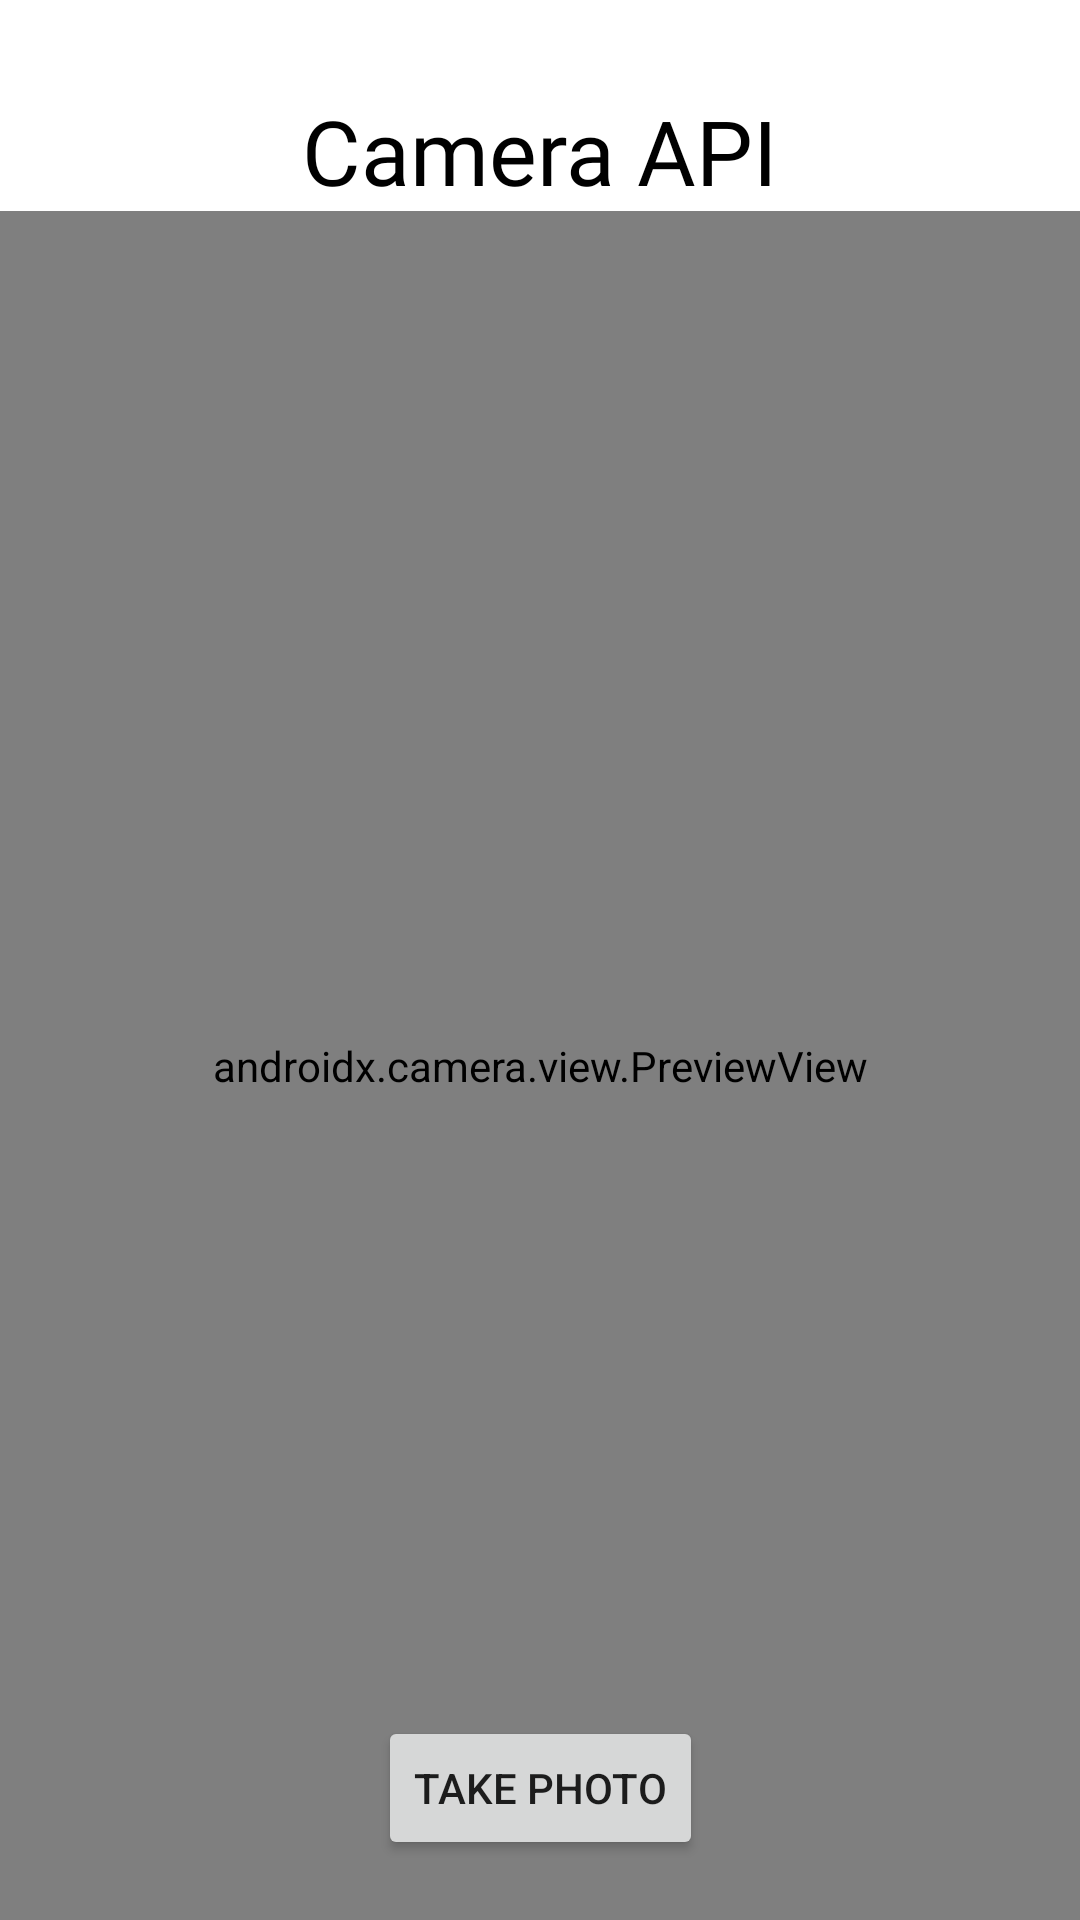

Android layout source for this screen:
<!-- AndroidManifest.xml: application theme Theme.CameraAPI -->
<!-- res/layout/activity_main.xml -->
<?xml version="1.0" encoding="utf-8"?>
<androidx.constraintlayout.widget.ConstraintLayout xmlns:android="http://schemas.android.com/apk/res/android"
    xmlns:app="http://schemas.android.com/apk/res-auto"
    xmlns:tools="http://schemas.android.com/tools"
    android:layout_width="match_parent"
    android:layout_height="match_parent"
    tools:context=".MainActivity">

    <TextView
        android:id="@+id/titleText"
        android:layout_width="wrap_content"
        android:layout_height="wrap_content"
        android:layout_marginTop="30dp"
        android:text="@string/camera_api"
        app:layout_constraintLeft_toLeftOf="parent"
        app:layout_constraintRight_toRightOf="parent"
        app:layout_constraintTop_toTopOf="parent"
        style="@style/title_text" />

    <Button
        android:id="@+id/takePicButton"
        android:layout_width="wrap_content"
        android:layout_height="wrap_content"
        app:layout_constraintBottom_toBottomOf="parent"
        app:layout_constraintStart_toStartOf="parent"
        app:layout_constraintEnd_toEndOf="parent"
        android:text="@string/take_photo"
        android:layout_marginBottom="20dp"/>

    <androidx.camera.view.PreviewView
        android:id="@+id/photoPreview"
        android:layout_width="0dp"
        android:layout_height="0dp"
        app:layout_constraintTop_toBottomOf="@id/titleText"
        app:layout_constraintStart_toStartOf="parent"
        app:layout_constraintEnd_toEndOf="parent"
        app:layout_constraintBottom_toBottomOf="parent"/>

</androidx.constraintlayout.widget.ConstraintLayout>
<!-- resources referenced by this layout -->
<resources>
  <string name="camera_api">Camera API</string>
  <string name="take_photo">Take Photo</string>
  <style name="title_text">
          <item name="android:fontFamily">@font/press_start_2p</item>
          <item name="android:textColor">@color/black</item>
          <item name="android:textSize">30sp</item>
      </style>
  <style name="Theme.CameraAPI" parent="Theme.MaterialComponents.DayNight.NoActionBar">
          
          <item name="colorPrimary">@color/purple_500</item>
          <item name="colorPrimaryVariant">@color/purple_700</item>
          <item name="colorOnPrimary">@color/white</item>
          
          <item name="colorSecondary">@color/teal_200</item>
          <item name="colorSecondaryVariant">@color/teal_700</item>
          <item name="colorOnSecondary">@color/black</item>
          
          <item name="android:statusBarColor" tools:targetApi="l">?attr/colorPrimaryVariant</item>
          
      </style>
  <!-- not gathered from this repository: default colours our renderer supplied (Android Studio template values) -->
  <color name="purple_500">#FF6200EE</color>
  <color name="purple_700">#FF3700B3</color>
  <color name="teal_200">#FF03DAC5</color>
  <color name="teal_700">#FF018786</color>
  <color name="black">#FF000000</color>
  <color name="white">#FFFFFFFF</color>
</resources>
